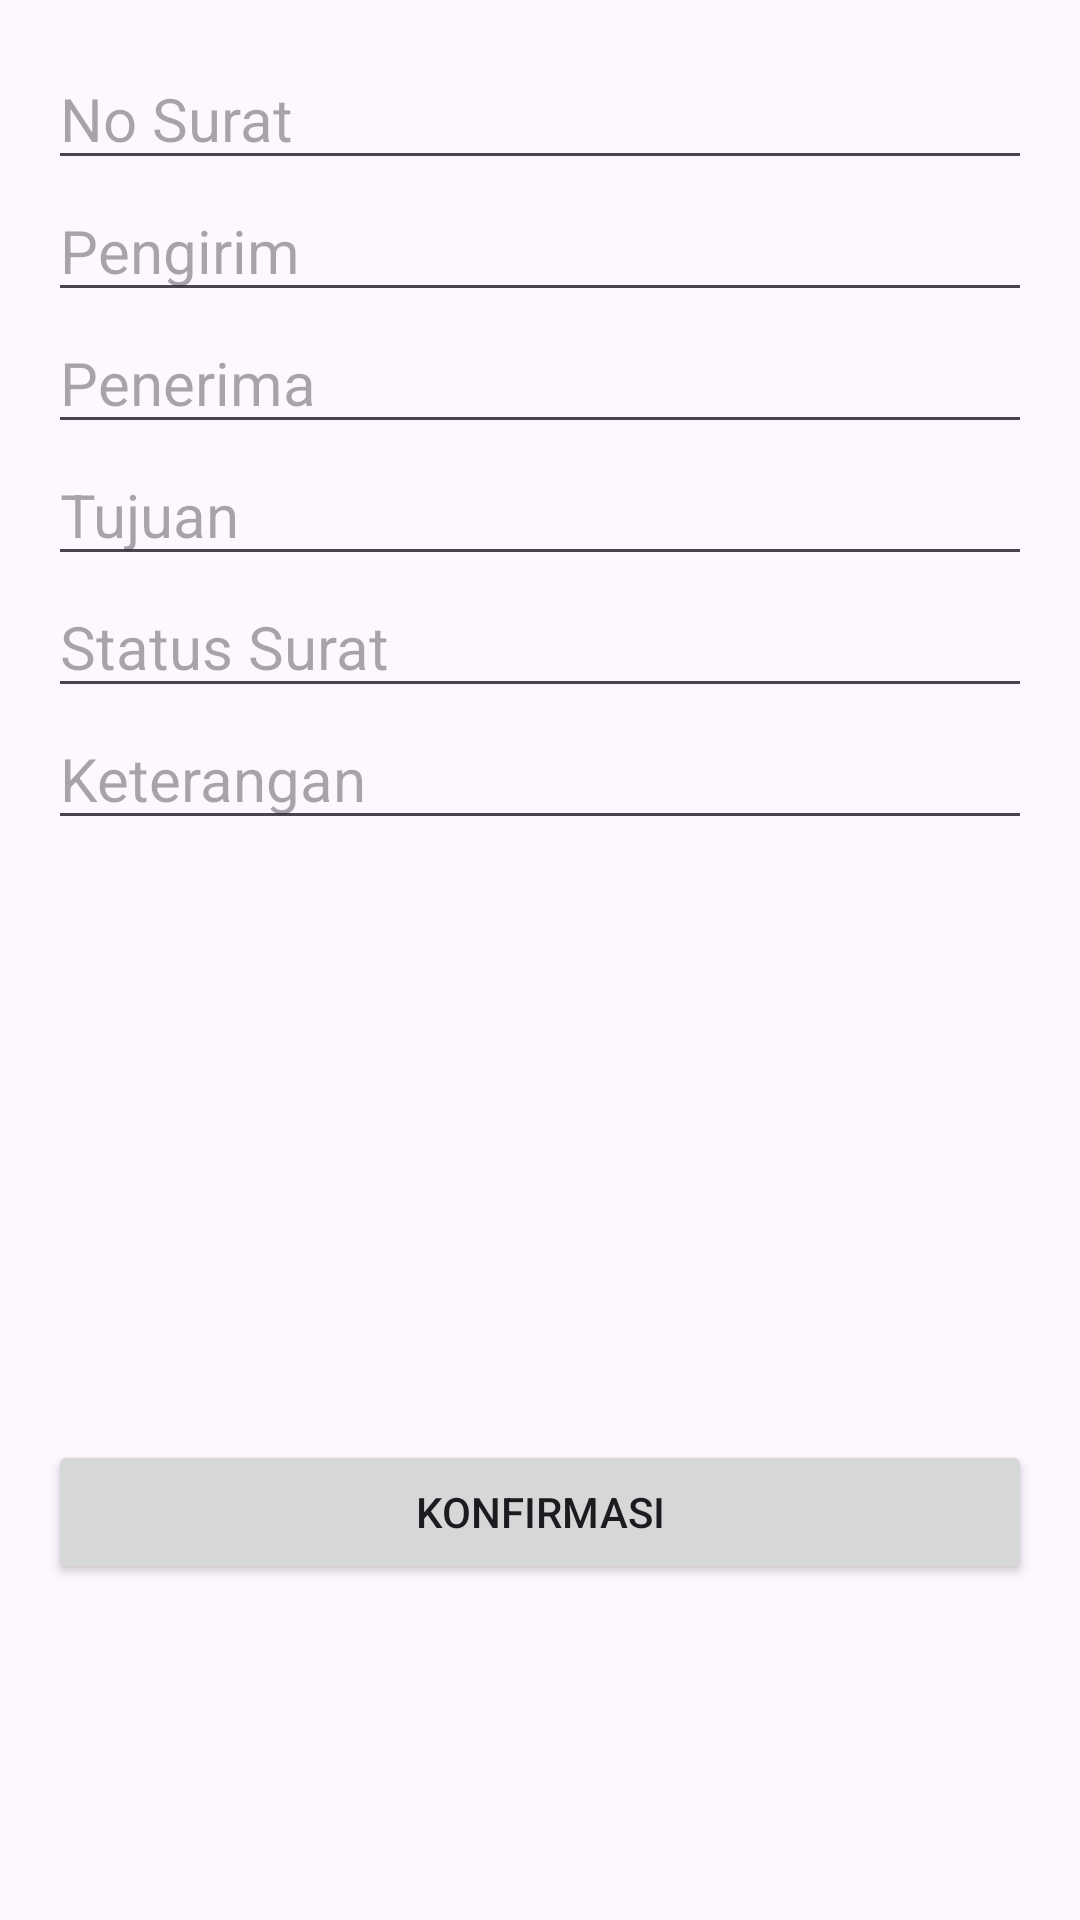

Layout XML and referenced resources for this Android screen:
<!-- AndroidManifest.xml: application theme Theme.Ekspedisii -->
<!-- res/layout/activity_konfirmasi.xml -->
<?xml version="1.0" encoding="utf-8"?>
<LinearLayout xmlns:android="http://schemas.android.com/apk/res/android"
    xmlns:app="http://schemas.android.com/apk/res-auto"
    xmlns:tools="http://schemas.android.com/tools"
    android:layout_width="match_parent"
    android:layout_height="match_parent"
    android:orientation="vertical"
    android:padding="16dp"
    tools:context=".Activity.Konfirmasi">

    <EditText
        android:id="@+id/et_nosurat"
        android:layout_width="match_parent"
        android:layout_height="wrap_content"
        android:hint="No Surat"
        android:textSize="20sp"
        android:inputType="number"
        />

    <EditText
        android:id="@+id/et_pengirim"
        android:layout_width="match_parent"
        android:layout_height="wrap_content"
        android:hint="Pengirim"
        android:textSize="20sp"
        />

    <EditText
        android:id="@+id/et_penerima"
        android:layout_width="match_parent"
        android:layout_height="wrap_content"
        android:hint="Penerima"
        android:textSize="20sp"
        />

    <EditText
        android:id="@+id/et_tujuan"
        android:layout_width="match_parent"
        android:layout_height="wrap_content"
        android:hint="Tujuan"
        android:textSize="20sp"
        />

    <EditText
        android:id="@+id/et_statussurat"
        android:layout_width="match_parent"
        android:layout_height="wrap_content"
        android:hint="Status Surat"
        android:textSize="20sp"
        />

    <EditText
        android:id="@+id/et_keterangan"
        android:layout_width="match_parent"
        android:layout_height="wrap_content"
        android:hint="Keterangan"
        android:textSize="20sp"
        />

    <Button
        android:id="@+id/btn_simpan"
        android:layout_width="match_parent"
        android:layout_height="wrap_content"
        android:text="Konfirmasi"
        android:layout_marginTop="200dp"
        />


</LinearLayout>
<!-- resources referenced by this layout -->
<resources>
  <style name="Theme.Ekspedisii" parent="Base.Theme.Ekspedisii" />
  <style name="Base.Theme.Ekspedisii" parent="Theme.Material3.DayNight.NoActionBar">
          
          
      </style>
</resources>
